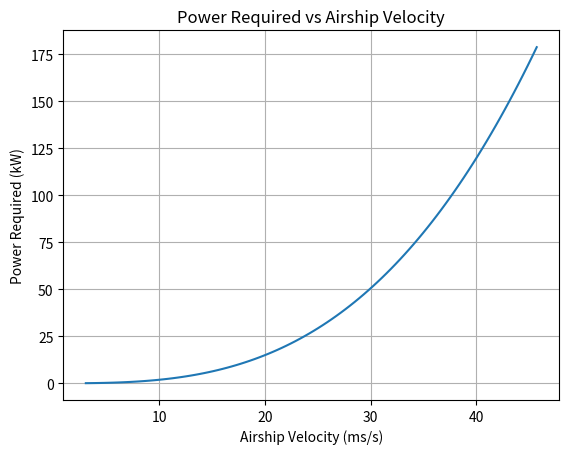

This chart was generated by the following Python code:
import numpy as np
import matplotlib.pyplot as plt

class PropPowerAirship:
    def __init__(self, airship_CD0, drag_factor_K, airship_CLaero, airship_velocity, rho, airship_refrencearea, prop_efficiency=0.8):
    
        self.airship_CD0 = airship_CD0
        self.drag_factor_K = drag_factor_K
        self.airship_CLaero = airship_CLaero
        self.airship_velocity = airship_velocity
        self.rho = rho
        self.airship_refrencearea = airship_refrencearea
        self.prop_efficiency = prop_efficiency

    
    def calculate_power(self):
        prop_power_req = (self.airship_velocity*((self.airship_CD0 + self.drag_factor_K * self.airship_CLaero**2) * 0.5 * self.rho * self.airship_velocity**2 * self.airship_refrencearea)) / (self.prop_efficiency) #ft-lb/s
        prop_power_req = prop_power_req * (1.35582/1000)  # Convert from ft-lb/s to kWatts
        return prop_power_req
    

if __name__ == "__main__":
    # Constants
    airship_CD0 = 0.025 
    drag_factor_K = 0.05
    airship_CLaero = 0.2
    rho = 0.00017266  # slugs/ft^3
    airship_refrencearea = 10562   # ft^2
    prop_efficiency = 0.63

    # Airship velocity range
    airship_velocity = np.linspace(10, 150, 100)  # ft/s

    # Create an instance of the PropPowerAirship class
    prop_power_airship = PropPowerAirship(airship_CD0, drag_factor_K, airship_CLaero, airship_velocity, rho, airship_refrencearea, prop_efficiency)

    # Calculate power required
    power_required = prop_power_airship.calculate_power()

    # Plotting the results
    plt.plot(airship_velocity*0.3048, power_required)
    plt.title('Power Required vs Airship Velocity')
    plt.xlabel('Airship Velocity (ms/s)')
    plt.ylabel('Power Required (kW)')
    plt.grid()
    plt.show()
    


